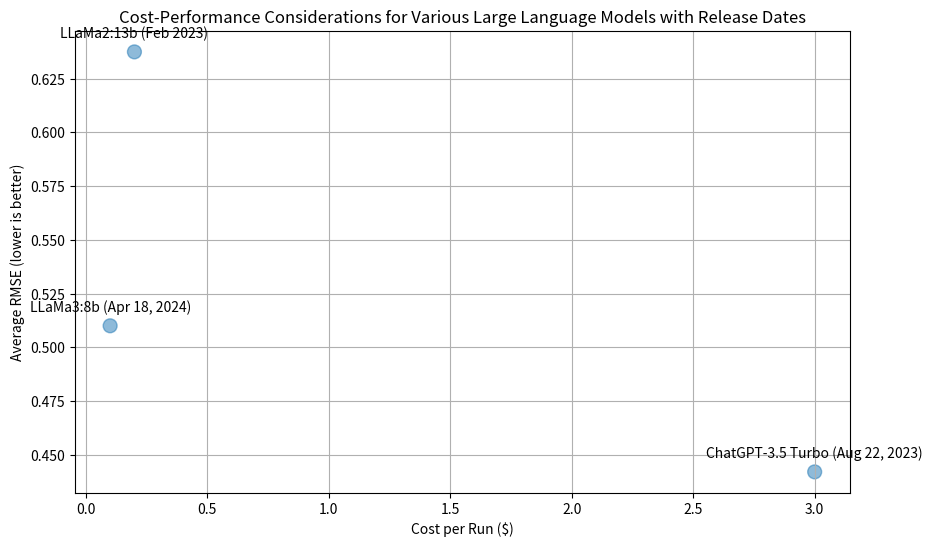

This chart was generated by the following Python code:
import numpy as np
import matplotlib.pyplot as plt

# RMSE values for each model
rmse_chatgpt = [0.38, 0.45, 0.59, 0.39, 0.4]
rmse_llama2 = [0.63, 0.8, 0.77, 0.77, 0.56, 0.92, 0.33, 0.28, 0.77, 0.62, 0.38, 0.59, 0.87, 0.35, 0.76, 0.77, 0.59, 0.49, 0.59, 0.91]
rmse_llama38b = [0.54, 0.32, 0.47, 0.62, 0.41, 0.49, 0.45, 0.62, 0.61, 0.57]

# Calculate averages
avg_rmse_chatgpt = np.mean(rmse_chatgpt)
avg_rmse_llama2 = np.mean(rmse_llama2)
avg_rmse_llama38b = np.mean(rmse_llama38b)

# Cost per run
cost_chatgpt = 3.0
cost_llama2 = 0.2
cost_llama38b = 0.1

# Average RMSE and cost per run for each model
avg_rmse = [avg_rmse_chatgpt, avg_rmse_llama2, avg_rmse_llama38b]
cost_per_run = [cost_chatgpt, cost_llama2, cost_llama38b]
release_dates = ["Aug 22, 2023", "Feb 2023", "Apr 18, 2024"]  # Updated release dates for each model

plt.figure(figsize=(10, 6))

# Scatter plot with RMSE on y-axis and cost on x-axis
plt.scatter(cost_per_run, avg_rmse, s=[100, 100, 100], alpha=0.5)  # Adjusted marker size for clarity
for i, txt in enumerate(["ChatGPT-3.5 Turbo", "LLaMa2:13b", "LLaMa3:8b"]):
    plt.annotate(f"{txt} ({release_dates[i]})", (cost_per_run[i], avg_rmse[i]), textcoords="offset points", xytext=(0,10), ha='center')

plt.ylabel('Average RMSE (lower is better)')
plt.xlabel('Cost per Run ($)')
plt.title('Cost-Performance Considerations for Various Large Language Models with Release Dates')
plt.grid(True)
plt.savefig('cost_performance.png')
